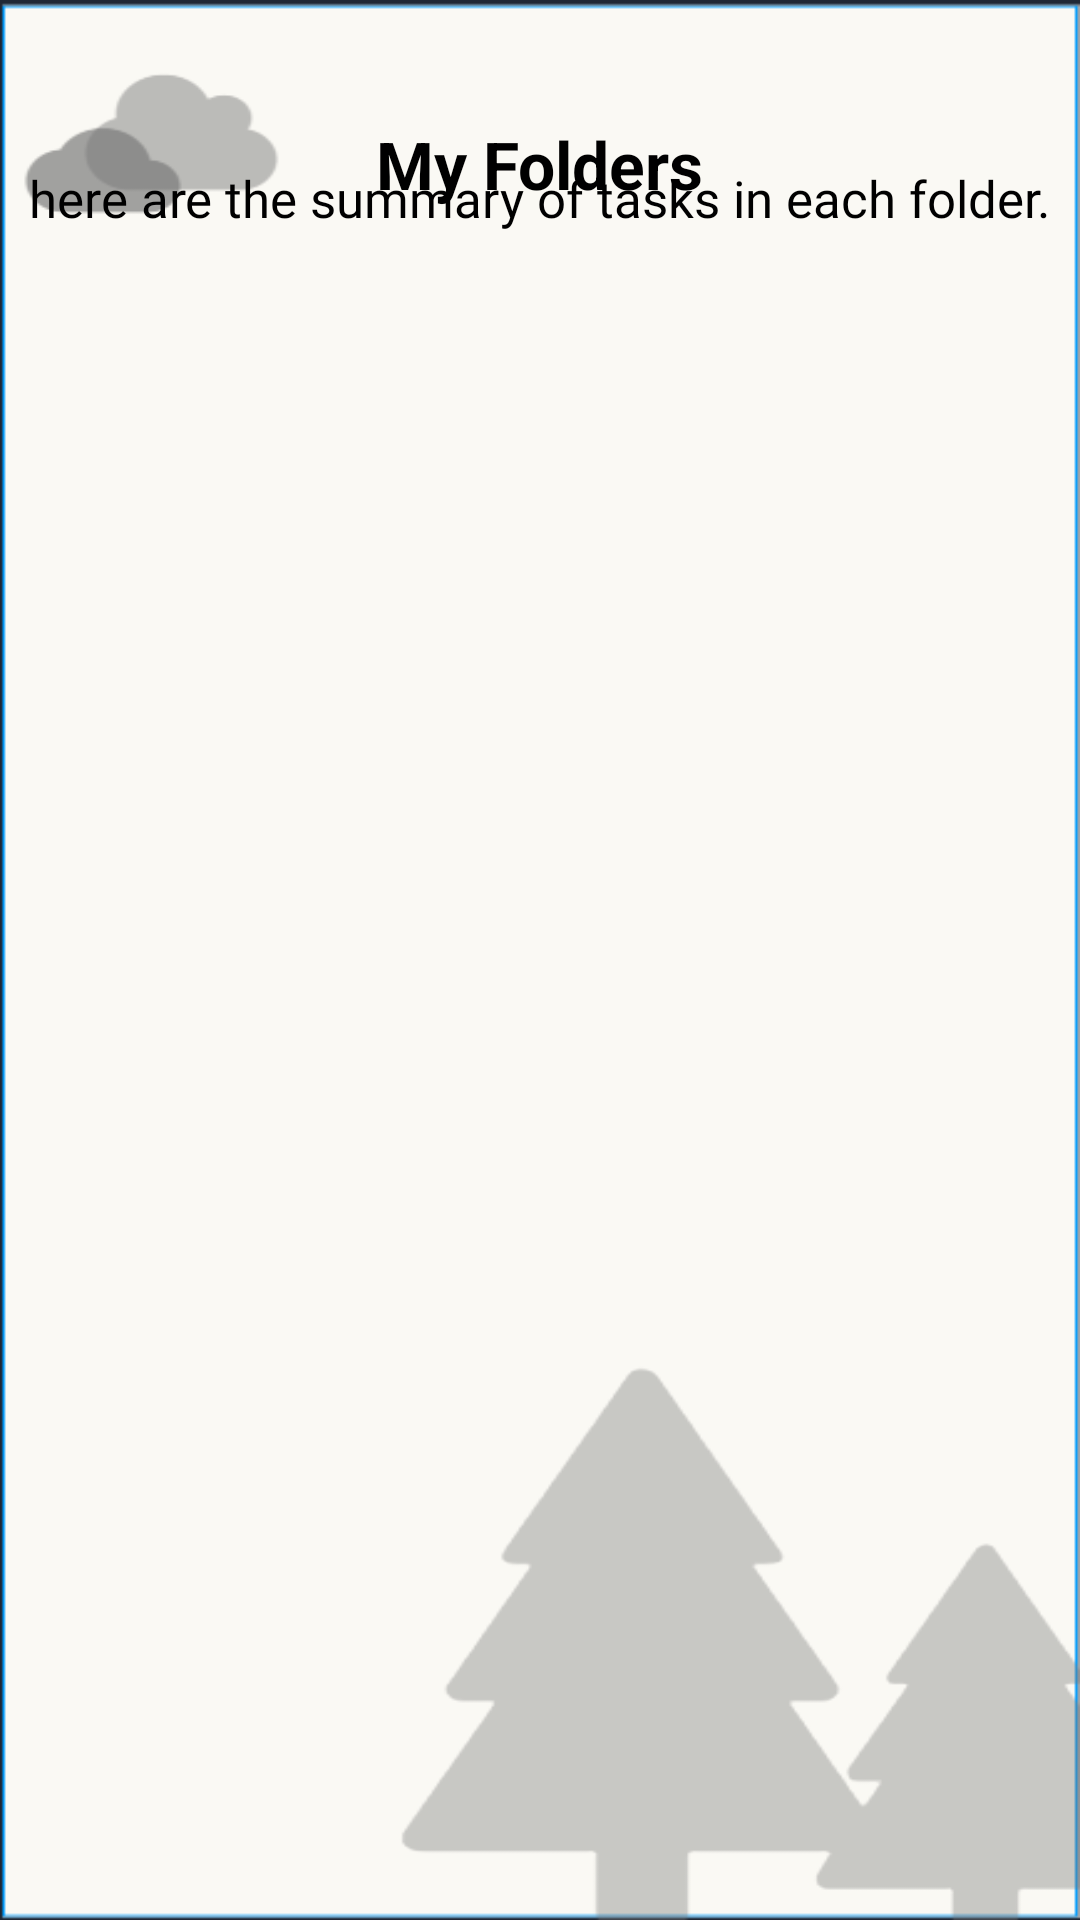

This screen was rendered from an Android layout file. Write that file and the resources it references.
<!-- AndroidManifest.xml: application theme Theme.BusyBuddy -->
<!-- res/layout/display_folder.xml -->
<?xml version="1.0" encoding="utf-8"?>
<LinearLayout xmlns:android="http://schemas.android.com/apk/res/android"
    xmlns:app="http://schemas.android.com/apk/res-auto"
    xmlns:tools="http://schemas.android.com/tools"
    android:layout_width="match_parent"
    android:layout_height="match_parent"
    android:background="@drawable/background5"
    android:orientation="vertical"
    tools:context=".MainActivity">

    
    
    <TextView
        android:id="@+id/folder"
        android:layout_width="wrap_content"
        android:layout_height="wrap_content"
        android:layout_gravity="center_horizontal"
        android:layout_marginTop="40dp"
        android:text="My Folders"
        android:textColor="#000000"
        android:textSize="22sp"
        android:textStyle="bold" />

    
    <ImageButton
        android:id="@+id/backBtn"
        android:layout_width="wrap_content"
        android:layout_height="wrap_content"
        android:layout_marginLeft="320dp"
        android:layout_marginTop="-45dp"
        android:background="@drawable/back_button"
        android:contentDescription="back"
        android:src="@drawable/baseline_cancel_24" />

    
    <TextView
        android:id="@+id/guide"
        android:layout_width="wrap_content"
        android:layout_height="wrap_content"
        android:layout_gravity="center"
        android:layout_marginTop="30dp"
        android:fontFamily="@font/average"
        android:text="here are the summary of tasks in each folder."
        android:textColor="#000000"
        android:textSize="17dp" />

    
    <androidx.recyclerview.widget.RecyclerView
        android:id="@+id/recyclerView"
        android:layout_width="match_parent"
        android:layout_height="match_parent"
        android:layout_marginTop="10dp"></androidx.recyclerview.widget.RecyclerView>

</LinearLayout>
<!-- resources referenced by this layout -->
<resources>
  <!-- drawable background5: png bitmap (drawable, 11341 bytes) -->
  <style name="Theme.BusyBuddy" parent="Theme.AppCompat.Light.NoActionBar">
          
          <item name="colorPrimary">@color/black</item>
          <item name="colorPrimaryVariant">@color/black</item>
          <item name="colorOnPrimary">@color/white</item>
          
          <item name="colorSecondary">@color/teal_200</item>
          <item name="colorSecondaryVariant">@color/teal_700</item>
          <item name="colorOnSecondary">@color/black</item>
          <item name="android:actionMenuTextColor">#FFFFFF</item>
          
          <item name="android:statusBarColor">?attr/colorPrimaryVariant</item>
  
      </style>
  <color name="black">#FF000000</color>
  <color name="white">#FFFFFFFF</color>
  <color name="teal_200">#FF03DAC5</color>
  <color name="teal_700">#FF018786</color>
</resources>
